Labelled photos from "classification", an image-classification folder in jshankarc/A-Smartphone-Assistance-for-Blind-Visually-Impaired-using-Deep-Learning. The possible labels are: center, left, right.

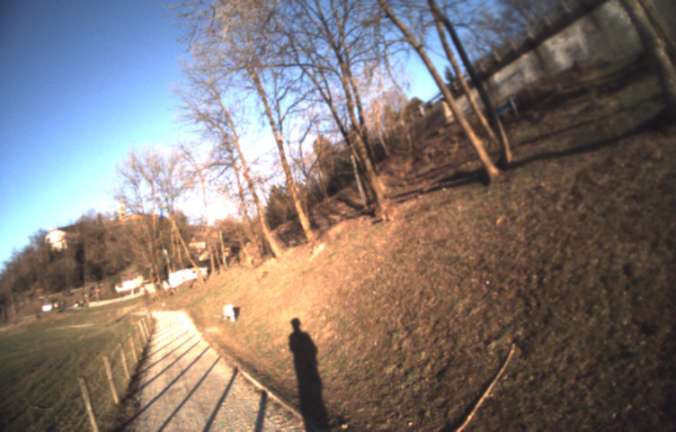
Label: right

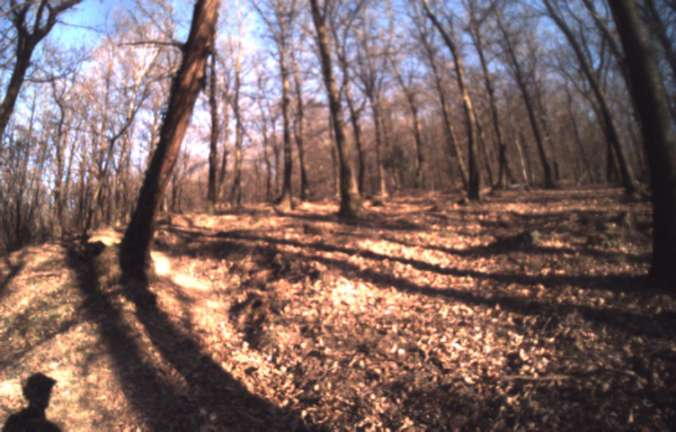
Label: center

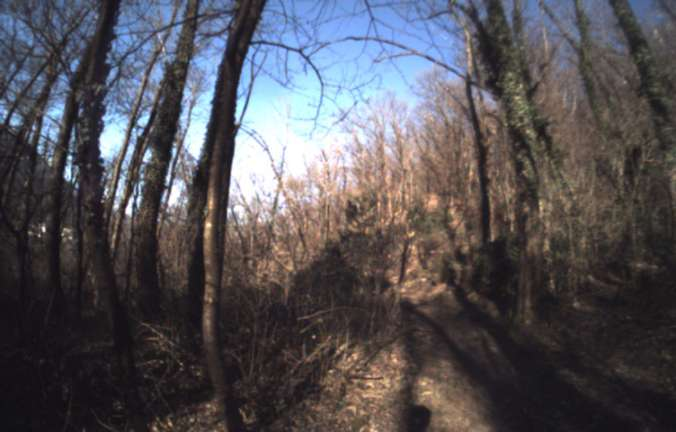
Label: left

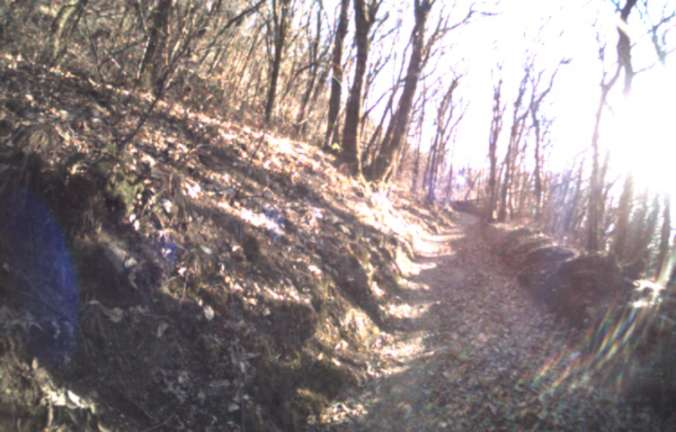
Label: left

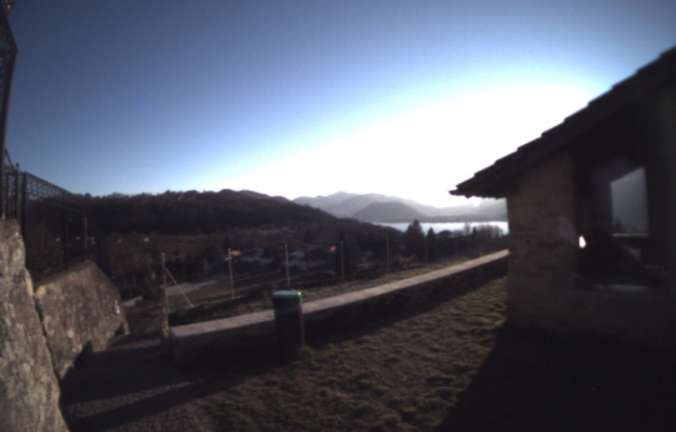
Label: right

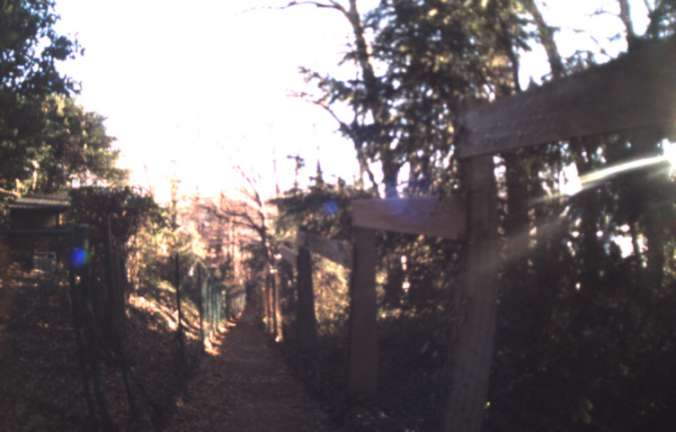
Label: center
